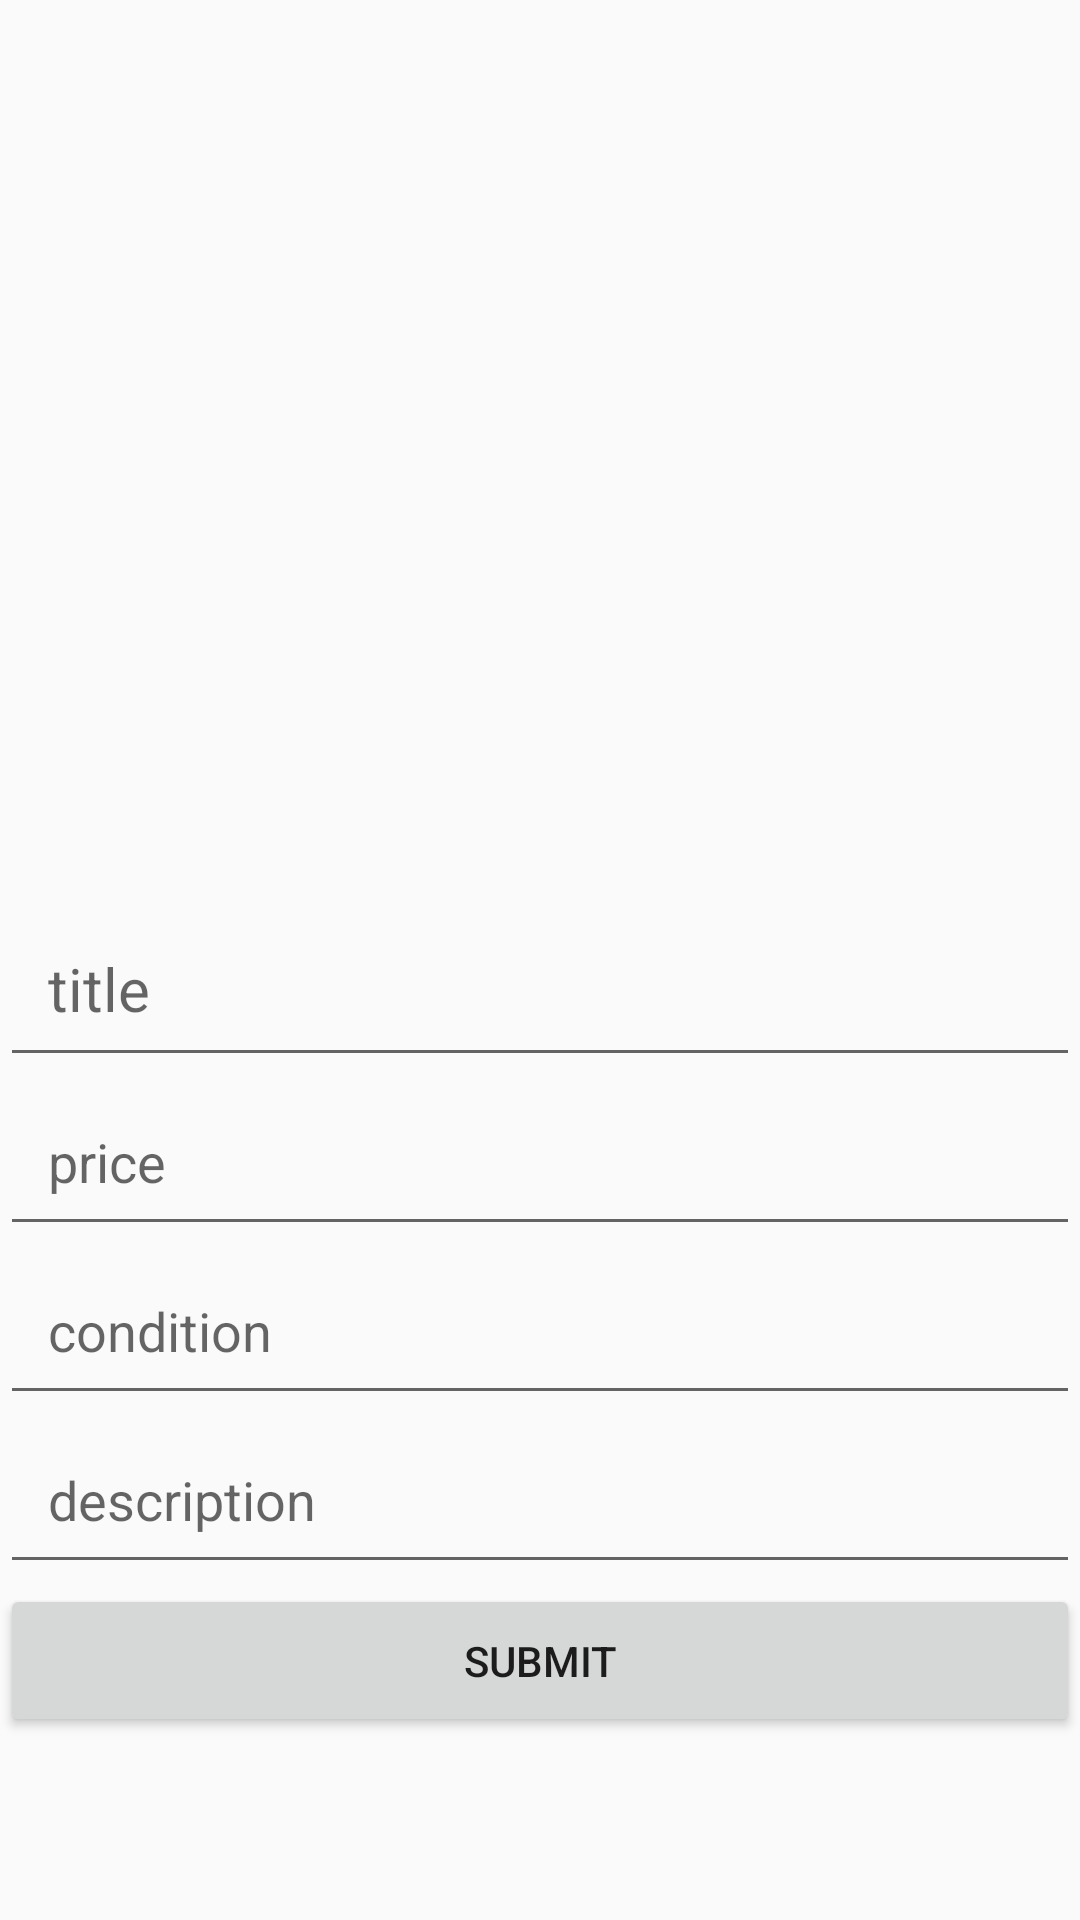

Write the Android layout XML for this screen, with the resource values it uses.
<!-- AndroidManifest.xml: application theme Theme.AppCompat.Light.NoActionBar -->
<!-- res/layout/activity_market_item_add.xml -->
<?xml version="1.0" encoding="utf-8"?>
<androidx.constraintlayout.widget.ConstraintLayout xmlns:android="http://schemas.android.com/apk/res/android"
    xmlns:app="http://schemas.android.com/apk/res-auto"
    xmlns:tools="http://schemas.android.com/tools"
    android:layout_width="match_parent"
    android:layout_height="match_parent"
    tools:context=".MarketItemAddActivity">

    <androidx.constraintlayout.widget.ConstraintLayout
        android:layout_width="match_parent"
        android:layout_height="match_parent">

        <ScrollView
            android:layout_width="match_parent"
            android:layout_height="match_parent"
            tools:layout_editor_absoluteX="1dp"
            tools:layout_editor_absoluteY="1dp">

            <LinearLayout
                android:layout_width="match_parent"
                android:layout_height="wrap_content"
                android:orientation="vertical" >

                <ImageView
                    android:id="@+id/add_item_image"
                    android:layout_width="match_parent"
                    android:layout_height="300dp"
                    android:maxHeight="200dp"
                    android:padding="24dp"
                    tools:src="@android:mipmap/sym_def_app_icon" />

                <EditText
                    android:id="@+id/add_item_title"
                    android:layout_width="match_parent"
                    android:layout_height="wrap_content"
                    android:autofillHints="title"
                    android:hint="title"
                    android:padding="16dp"
                    android:textSize="20sp" />

                <EditText
                    android:id="@+id/add_item_price"
                    android:layout_width="match_parent"
                    android:layout_height="wrap_content"
                    android:autofillHints="price"
                    android:hint="price"
                    android:padding="16dp" />

                <EditText
                    android:id="@+id/add_item_condition"
                    android:layout_width="match_parent"
                    android:layout_height="wrap_content"
                    android:autofillHints="condition"
                    android:hint="condition"
                    android:padding="16dp" />

                <EditText
                    android:id="@+id/add_item_description"
                    android:layout_width="match_parent"
                    android:layout_height="wrap_content"
                    android:autofillHints="description"
                    android:padding="16dp"
                    android:hint="description"/>

                <Button
                    android:id="@+id/item_add_submit"
                    android:layout_width="match_parent"
                    android:layout_height="wrap_content"
                    android:padding="16dp"
                    android:text="Submit" />
            </LinearLayout>
        </ScrollView>

    </androidx.constraintlayout.widget.ConstraintLayout>


</androidx.constraintlayout.widget.ConstraintLayout>
<!-- resources referenced by this layout -->
<resources>

</resources>
